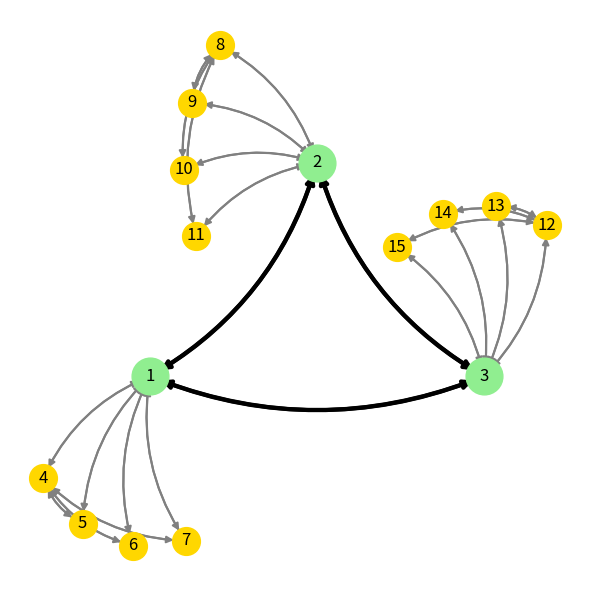

Reproduce this figure in Python.
import numpy as np
import networkx as nx
import matplotlib.pyplot as plt

# ── 1) define the 15×15 augmented matrix A^P ─────────────────────────────
Ap = np.array([
    [0,       1/4,     1/4,     1/12,    1/8,     1/4,     1/24,    0,       0,       0,       0,       0,       0,       0,       0      ],
    [1/4,     0,       1/4,     0,       0,       0,       0,       1/12,    1/8,     1/4,     1/24,    0,       0,       0,       0      ],
    [1/4,     1/4,     0,       0,       0,       0,       0,       0,       0,       0,       0,       1/12,    1/8,     1/4,     1/24   ],
    [1/11,    0,       0,       0,       3/22,    1/11,    15/22,   0,       0,       0,       0,       0,       0,       0,       0      ],
    [1/2,     0,       0,       1/2,     0,       0,       0,       0,       0,       0,       0,       0,       0,       0,       0      ],
    [3/4,     0,       0,       1/4,     0,       0,       0,       0,       0,       0,       0,       0,       0,       0,       0      ],
    [1/16,    0,       0,       15/16,   0,       0,       0,       0,       0,       0,       0,       0,       0,       0,       0      ],
    [0,       1/11,    0,       0,       0,       0,       0,       0,       3/22,    1/11,    15/22,   0,       0,       0,       0      ],
    [0,       1/2,     0,       0,       0,       0,       0,       1/2,     0,       0,       0,       0,       0,       0,       0      ],
    [0,       3/4,     0,       0,       0,       0,       0,       1/4,     0,       0,       0,       0,       0,       0,       0      ],
    [0,       1/16,    0,       0,       0,       0,       0,       15/16,   0,       0,       0,       0,       0,       0,       0      ],
    [0,       0,       1/11,    0,       0,       0,       0,       0,       0,       0,       0,       0,       3/22,    1/11,    15/22   ],
    [0,       0,       1/2,     0,       0,       0,       0,       0,       0,       0,       0,       1/2,     0,       0,       0      ],
    [0,       0,       3/4,     0,       0,       0,       0,       0,       0,       0,       0,       1/4,     0,       0,       0      ],
    [0,       0,       1/16,    0,       0,       0,       0,       0,       0,       0,       0,       15/16,   0,       0,       0      ],
], dtype=float)

# ── 2) build directed graph from A^P ───────────────────────────────────────
G = nx.from_numpy_array(Ap, create_using=nx.DiGraph)

# ── 3) designate centers and their privacy leaves ─────────────────────────
centers = [0, 1, 2]
leaves = {
    0: [3, 4, 5, 6],
    1: [7, 8, 9, 10],
    2: [11, 12, 13, 14]
}

# ── 4) hand‐specify positions for a nice layout ────────────────────────────
pos = {0: (-1, 0), 1: (0, 1), 2: (1, 0)}
angles = [-2.5, -3.9, -5.2]
r = 0.8
for i, θ in zip(centers, angles):
    cx, cy = pos[i]
    for j, ℓ in enumerate(leaves[i]):
        a = θ + j*0.4
        pos[ℓ] = (cx + r*np.cos(a), cy + r*np.sin(a))

# ── 5) split edges into reciprocals vs singletons ─────────────────────────
recips = set()
singles = []
for u, v in G.edges():
    if G.has_edge(v, u):
        if (v, u) not in recips:
            recips.add((u, v))
    else:
        singles.append((u, v))

# ── 6) draw the graph ─────────────────────────────────────────────────────
plt.figure(figsize=(6, 6))
ax = plt.gca()

# 6a) draw singleton edges
nx.draw_networkx_edges(
    G, pos,
    edgelist=singles,
    edge_color='lightgray',
    arrowsize=8,
    arrowstyle='-|>',
    width=1,
    ax=ax
)

# 6b) draw reciprocal edges as curved arrows
for u, v in recips:
    nx.draw_networkx_edges(
        G, pos,
        edgelist=[(u, v)],
        connectionstyle='arc3,rad=0.2',
        edge_color='gray',
        arrowsize=10,
        arrowstyle='-|>',
        width=1.5,
        ax=ax
    )
    nx.draw_networkx_edges(
        G, pos,
        edgelist=[(v, u)],
        connectionstyle='arc3,rad=-0.2',
        edge_color='gray',
        arrowsize=10,
        arrowstyle='-|>',
        width=1.5,
        ax=ax
    )

# 6c) highlight the center cycle in thick black
for u, v in recips:
    if u in centers and v in centers:
        nx.draw_networkx_edges(
            G, pos,
            edgelist=[(u, v)],
            connectionstyle='arc3,rad=0.2',
            edge_color='black',
            arrowsize=12,
            arrowstyle='-|>',
            width=3,
            ax=ax
        )
        nx.draw_networkx_edges(
            G, pos,
            edgelist=[(v, u)],
            connectionstyle='arc3,rad=-0.2',
            edge_color='black',
            arrowsize=12,
            arrowstyle='-|>',
            width=3,
            ax=ax
        )

# ── 7) draw nodes ─────────────────────────────────────────────────────────
nx.draw_networkx_nodes(
    G, pos,
    nodelist=centers,
    node_color='lightgreen',
    node_size=700,
    ax=ax
)
nx.draw_networkx_nodes(
    G, pos,
    nodelist=sum(leaves.values(), []),
    node_color='gold',
    node_size=400,
    ax=ax
)

# ── 8) add labels and show ───────────────────────────────────────────────
labels = {i: str(i+1) for i in G.nodes()}
nx.draw_networkx_labels(G, pos, labels, font_size=12, ax=ax)

plt.axis('off')
plt.tight_layout()
plt.show()
